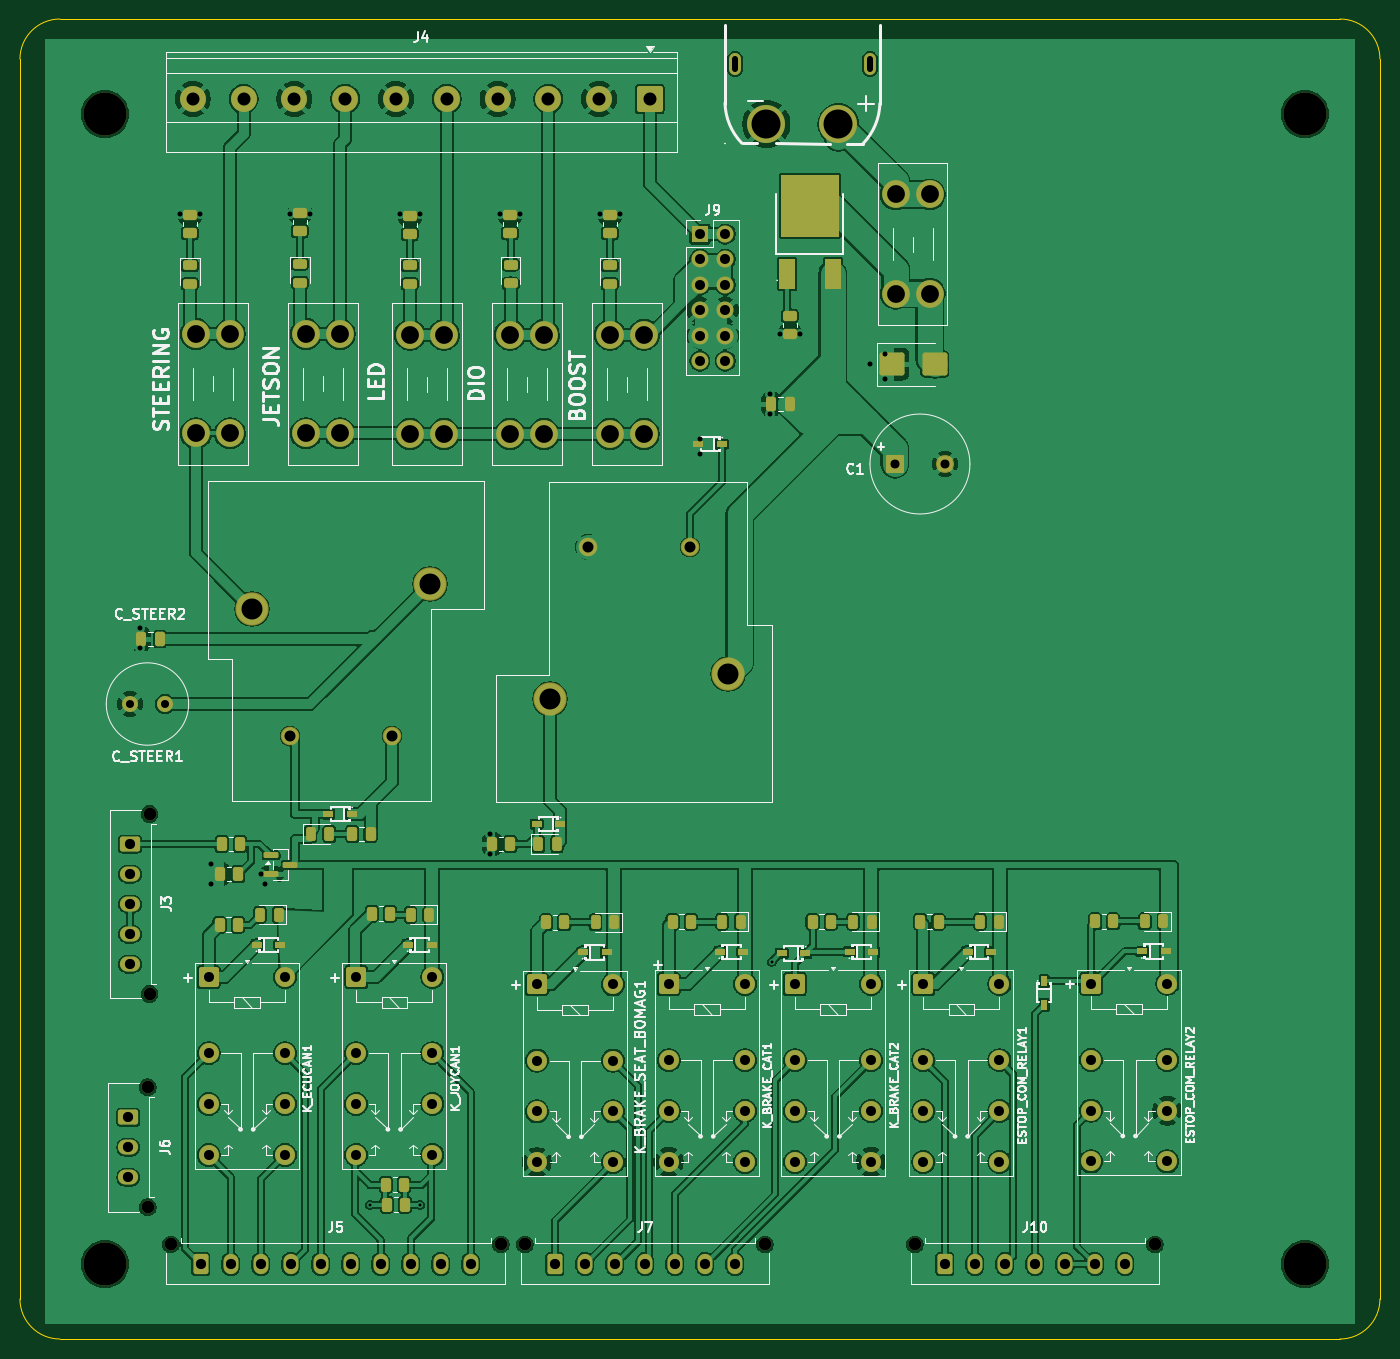
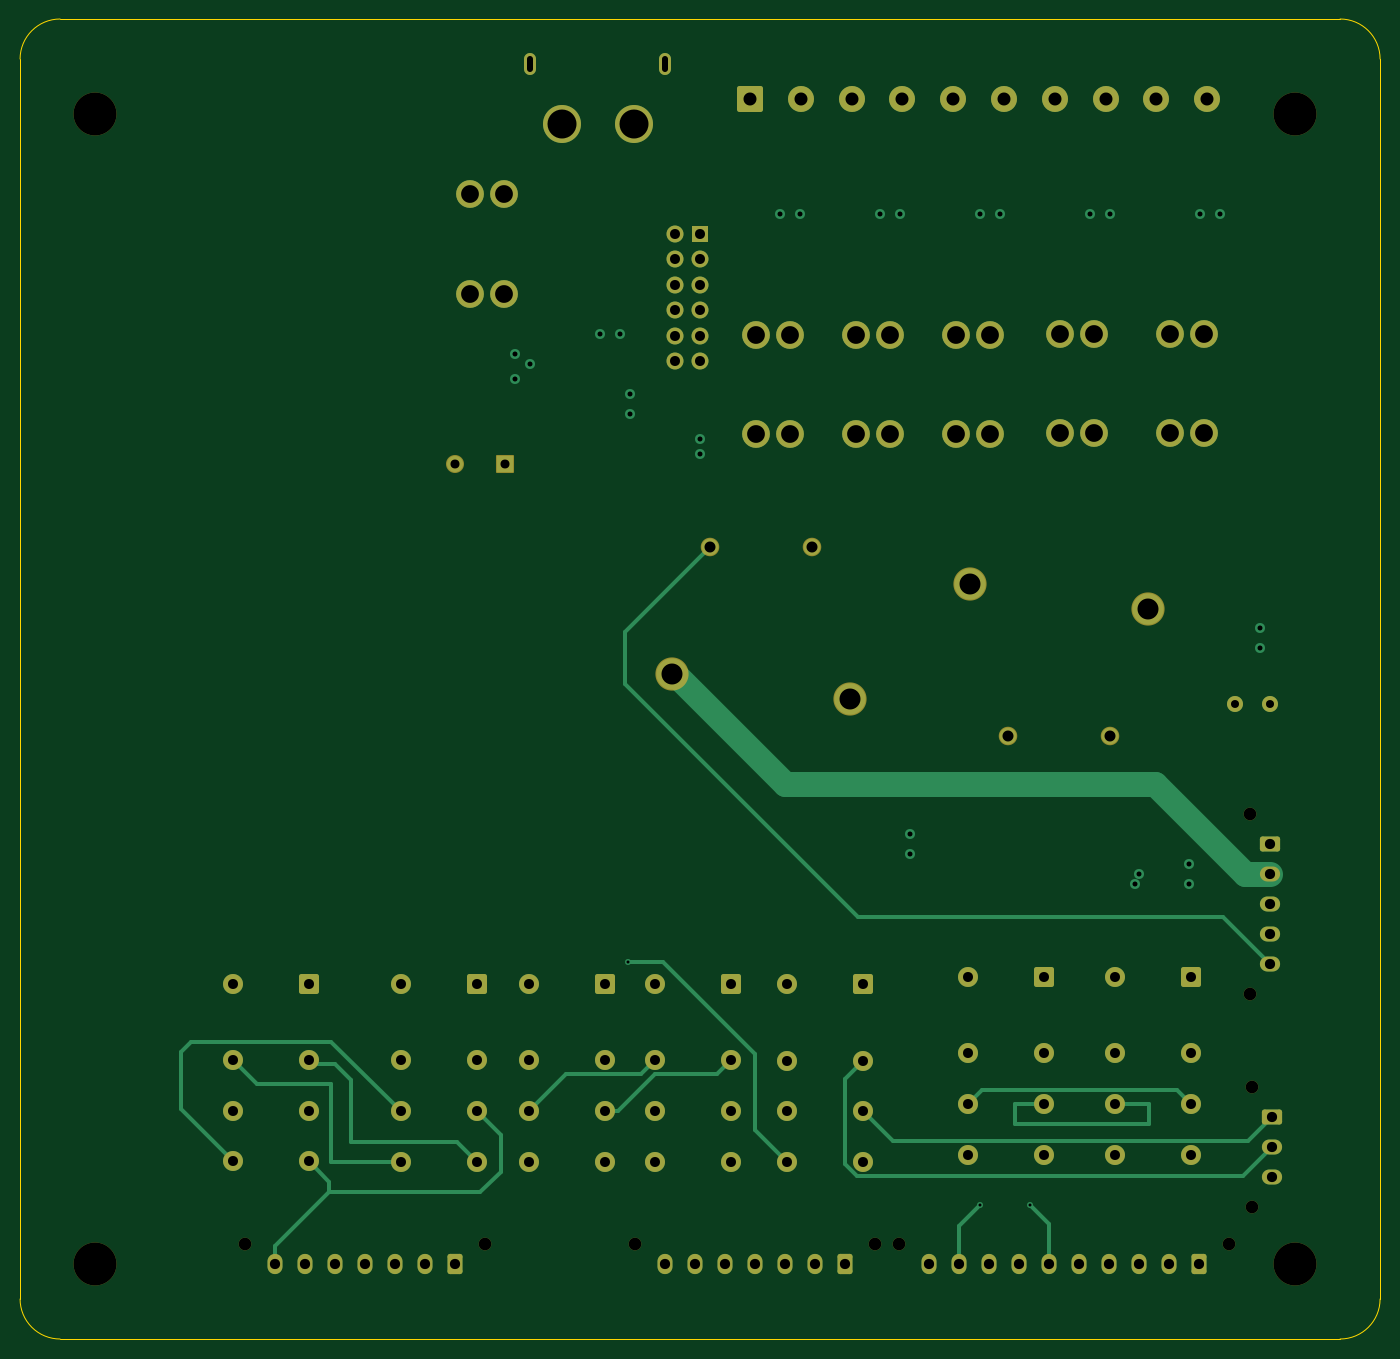
Circuit board: 13 layer files. Board 136.0 x 132.0 mm.
- bottom_copper: CREWLINE-PRIM-PCB-001-B_Cu.gbr (11064 bytes)
- bottom_mask: CREWLINE-PRIM-PCB-001-B_Mask.gbr (6324 bytes)
- paste: CREWLINE-PRIM-PCB-001-B_Paste.gbr (505 bytes)
- bottom_silk: CREWLINE-PRIM-PCB-001-B_Silkscreen.gbr (6334 bytes)
- outline: CREWLINE-PRIM-PCB-001-Edge_Cuts.gbr (891 bytes)
- top_copper: CREWLINE-PRIM-PCB-001-F_Cu.gbr (421486 bytes)
- top_mask: CREWLINE-PRIM-PCB-001-F_Mask.gbr (10428 bytes)
- paste: CREWLINE-PRIM-PCB-001-F_Paste.gbr (5124 bytes)
- top_silk: CREWLINE-PRIM-PCB-001-F_Silkscreen.gbr (107212 bytes)
- inner_copper: CREWLINE-PRIM-PCB-001-In1_Cu.gbr (256100 bytes)
- inner_copper: CREWLINE-PRIM-PCB-001-In2_Cu.gbr (282528 bytes)
- drill: CREWLINE-PRIM-PCB-001-NPTH.drl (594 bytes)
- drill: CREWLINE-PRIM-PCB-001-PTH.drl (3575 bytes)

=== bottom_copper: CREWLINE-PRIM-PCB-001-B_Cu.gbr (11064 bytes, source omitted) ===
=== bottom_mask: CREWLINE-PRIM-PCB-001-B_Mask.gbr (6324 bytes, source omitted) ===
=== paste: CREWLINE-PRIM-PCB-001-B_Paste.gbr ===
G04 #@! TF.GenerationSoftware,KiCad,Pcbnew,10.0.6*
G04 #@! TF.CreationDate,2026-10-01T15:13:54-05:00*
G04 #@! TF.ProjectId,CREWLINE-PRIM-PCB-001,43524557-4c49-44e4-952d-5052494d2d50,V3.1-H1*
G04 #@! TF.SameCoordinates,Original*
G04 #@! TF.FileFunction,Paste,Bot*
G04 #@! TF.FilePolarity,Positive*
%FSLAX46Y46*%
G04 Gerber Fmt 4.6, Leading zero omitted, Abs format (unit mm)*
G04 Created by KiCad (PCBNEW 10.0.6) date 2026-10-01 15:13:54*
%MOMM*%
%LPD*%
G01*
G04 APERTURE LIST*
G04 APERTURE END LIST*
M02*

=== bottom_silk: CREWLINE-PRIM-PCB-001-B_Silkscreen.gbr (6334 bytes, source omitted) ===
=== outline: CREWLINE-PRIM-PCB-001-Edge_Cuts.gbr ===
G04 #@! TF.GenerationSoftware,KiCad,Pcbnew,10.0.6*
G04 #@! TF.CreationDate,2026-10-01T15:13:54-05:00*
G04 #@! TF.ProjectId,CREWLINE-PRIM-PCB-001,43524557-4c49-44e4-952d-5052494d2d50,V3.1-H1*
G04 #@! TF.SameCoordinates,Original*
G04 #@! TF.FileFunction,Profile,NP*
%FSLAX46Y46*%
G04 Gerber Fmt 4.6, Leading zero omitted, Abs format (unit mm)*
G04 Created by KiCad (PCBNEW 10.0.6) date 2026-10-01 15:13:54*
%MOMM*%
%LPD*%
G01*
G04 APERTURE LIST*
G04 #@! TA.AperFunction,Profile*
%ADD10C,0.050000*%
G04 #@! TD*
G04 APERTURE END LIST*
D10*
X51500000Y-52500000D02*
X51500000Y-52500000D01*
G75*
G02*
X55500000Y-48500000I4000000J0D01*
G01*
X183500000Y-48500000D01*
G75*
G02*
X187500000Y-52500000I0J-4000000D01*
G01*
X187500000Y-176500000D01*
G75*
G02*
X183500000Y-180500000I-4000000J0D01*
G01*
X55500000Y-180500000D01*
G75*
G02*
X51500000Y-176500000I0J4000000D01*
G01*
X51500000Y-52500000D01*
M02*

=== top_copper: CREWLINE-PRIM-PCB-001-F_Cu.gbr (421486 bytes, source omitted) ===
=== top_mask: CREWLINE-PRIM-PCB-001-F_Mask.gbr (10428 bytes, source omitted) ===
=== paste: CREWLINE-PRIM-PCB-001-F_Paste.gbr ===
G04 #@! TF.GenerationSoftware,KiCad,Pcbnew,10.0.6*
G04 #@! TF.CreationDate,2026-10-01T15:13:54-05:00*
G04 #@! TF.ProjectId,CREWLINE-PRIM-PCB-001,43524557-4c49-44e4-952d-5052494d2d50,V3.1-H1*
G04 #@! TF.SameCoordinates,Original*
G04 #@! TF.FileFunction,Paste,Top*
G04 #@! TF.FilePolarity,Positive*
%FSLAX46Y46*%
G04 Gerber Fmt 4.6, Leading zero omitted, Abs format (unit mm)*
G04 Created by KiCad (PCBNEW 10.0.6) date 2026-10-01 15:13:54*
%MOMM*%
%LPD*%
G01*
G04 APERTURE LIST*
G04 Aperture macros list*
%AMRoundRect*
0 Rectangle with rounded corners*
0 $1 Rounding radius*
0 $2 $3 $4 $5 $6 $7 $8 $9 X,Y pos of 4 corners*
0 Add a 4 corners polygon primitive as box body*
4,1,4,$2,$3,$4,$5,$6,$7,$8,$9,$2,$3,0*
0 Add four circle primitives for the rounded corners*
1,1,$1+$1,$2,$3*
1,1,$1+$1,$4,$5*
1,1,$1+$1,$6,$7*
1,1,$1+$1,$8,$9*
0 Add four rect primitives between the rounded corners*
20,1,$1+$1,$2,$3,$4,$5,0*
20,1,$1+$1,$4,$5,$6,$7,0*
20,1,$1+$1,$6,$7,$8,$9,0*
20,1,$1+$1,$8,$9,$2,$3,0*%
G04 Aperture macros list end*
%ADD10RoundRect,0.243750X0.243750X0.456250X-0.243750X0.456250X-0.243750X-0.456250X0.243750X-0.456250X0*%
%ADD11R,1.000000X0.700000*%
%ADD12RoundRect,0.243750X-0.243750X-0.456250X0.243750X-0.456250X0.243750X0.456250X-0.243750X0.456250X0*%
%ADD13RoundRect,0.250000X0.262500X0.450000X-0.262500X0.450000X-0.262500X-0.450000X0.262500X-0.450000X0*%
%ADD14RoundRect,0.243750X-0.456250X0.243750X-0.456250X-0.243750X0.456250X-0.243750X0.456250X0.243750X0*%
%ADD15RoundRect,0.150000X-0.587500X-0.150000X0.587500X-0.150000X0.587500X0.150000X-0.587500X0.150000X0*%
%ADD16R,0.700000X1.000000*%
%ADD17R,1.600000X3.000000*%
%ADD18R,5.800000X6.200000*%
%ADD19RoundRect,0.250000X0.450000X-0.262500X0.450000X0.262500X-0.450000X0.262500X-0.450000X-0.262500X0*%
%ADD20RoundRect,0.250000X-0.262500X-0.450000X0.262500X-0.450000X0.262500X0.450000X-0.262500X0.450000X0*%
%ADD21RoundRect,0.250000X-0.450000X0.262500X-0.450000X-0.262500X0.450000X-0.262500X0.450000X0.262500X0*%
%ADD22RoundRect,0.250000X-1.000000X-0.900000X1.000000X-0.900000X1.000000X0.900000X-1.000000X0.900000X0*%
%ADD23RoundRect,0.250000X-0.250000X-0.475000X0.250000X-0.475000X0.250000X0.475000X-0.250000X0.475000X0*%
%ADD24RoundRect,0.250000X0.250000X0.475000X-0.250000X0.475000X-0.250000X-0.475000X0.250000X-0.475000X0*%
G04 APERTURE END LIST*
D10*
X136677500Y-138780000D03*
X134802500Y-138780000D03*
D11*
X75210000Y-141080000D03*
X77550000Y-141080000D03*
D12*
X103330000Y-131000000D03*
X105205000Y-131000000D03*
D13*
X143362895Y-138780328D03*
X141537895Y-138780328D03*
X73292500Y-139080000D03*
X71467500Y-139080000D03*
X73325000Y-134000000D03*
X71500000Y-134000000D03*
D14*
X100562500Y-73062500D03*
X100562500Y-74937500D03*
D11*
X134507500Y-141780000D03*
X136847500Y-141780000D03*
D15*
X76625000Y-132137500D03*
X76625000Y-134037500D03*
X78500000Y-133087500D03*
D10*
X149387895Y-138780328D03*
X147512895Y-138780328D03*
D16*
X153911697Y-144743821D03*
X153911697Y-147083821D03*
D17*
X128220000Y-74000000D03*
D18*
X130500000Y-67160000D03*
D17*
X132780000Y-74000000D03*
D19*
X79500000Y-69700000D03*
X79500000Y-67875000D03*
D20*
X84737500Y-130000000D03*
X86562500Y-130000000D03*
D14*
X68500000Y-73125000D03*
X68500000Y-75000000D03*
D13*
X105912500Y-138822500D03*
X104087500Y-138822500D03*
X88497328Y-137975338D03*
X86672328Y-137975338D03*
D19*
X90500000Y-70000000D03*
X90500000Y-68175000D03*
D11*
X105500000Y-129000000D03*
X103160000Y-129000000D03*
D21*
X128500000Y-78175000D03*
X128500000Y-80000000D03*
D13*
X90000000Y-167080000D03*
X88175000Y-167080000D03*
D14*
X110500000Y-73125000D03*
X110500000Y-75000000D03*
X79500000Y-73000000D03*
X79500000Y-74875000D03*
D11*
X84670000Y-128000000D03*
X82330000Y-128000000D03*
X90330000Y-141080000D03*
X92670000Y-141080000D03*
D10*
X123584188Y-138756259D03*
X121709188Y-138756259D03*
D11*
X130017500Y-141921655D03*
X127677500Y-141921655D03*
D19*
X110500000Y-69912500D03*
X110500000Y-68087500D03*
D13*
X160824197Y-138743821D03*
X158999197Y-138743821D03*
D10*
X77380000Y-138080000D03*
X75505000Y-138080000D03*
D13*
X100537500Y-131000000D03*
X98712500Y-131000000D03*
D10*
X92437500Y-138080000D03*
X90562500Y-138080000D03*
D22*
X138700000Y-83000000D03*
X143000000Y-83000000D03*
D11*
X121507500Y-141780000D03*
X123847500Y-141780000D03*
D13*
X118590000Y-138780000D03*
X116765000Y-138780000D03*
D19*
X68500000Y-69912500D03*
X68500000Y-68087500D03*
D10*
X110937500Y-138822500D03*
X109062500Y-138822500D03*
X165849197Y-138743821D03*
X163974197Y-138743821D03*
D19*
X100500000Y-69912500D03*
X100500000Y-68087500D03*
D11*
X146280395Y-141780328D03*
X148620395Y-141780328D03*
D13*
X89912500Y-165080000D03*
X88087500Y-165080000D03*
D12*
X80562500Y-130000000D03*
X82437500Y-130000000D03*
D23*
X63600000Y-110500000D03*
X65500000Y-110500000D03*
D11*
X121670000Y-91000000D03*
X119330000Y-91000000D03*
D24*
X128500000Y-87000000D03*
X126600000Y-87000000D03*
D11*
X107830000Y-141822500D03*
X110170000Y-141822500D03*
D20*
X71675000Y-131000000D03*
X73500000Y-131000000D03*
D14*
X90500000Y-73125000D03*
X90500000Y-75000000D03*
D11*
X163741697Y-141743821D03*
X166081697Y-141743821D03*
D13*
X132590000Y-138780000D03*
X130765000Y-138780000D03*
M02*

=== top_silk: CREWLINE-PRIM-PCB-001-F_Silkscreen.gbr (107212 bytes, source omitted) ===
=== inner_copper: CREWLINE-PRIM-PCB-001-In1_Cu.gbr (256100 bytes, source omitted) ===
=== inner_copper: CREWLINE-PRIM-PCB-001-In2_Cu.gbr (282528 bytes, source omitted) ===
=== drill: CREWLINE-PRIM-PCB-001-NPTH.drl ===
M48
; DRILL file KiCad 10.0.6 date 2026-10-01T15:13:54
; FORMAT={-:-/ absolute / metric / decimal}
; #@! TF.CreationDate,2026-10-01T15:13:54-05:00
; #@! TF.GenerationSoftware,Kicad,Pcbnew,10.0.6
; #@! TF.FileFunction,NonPlated,1,4,NPTH
FMAT,2
METRIC
; #@! TA.AperFunction,NonPlated,NPTH,ComponentDrill
T1C1.270
; #@! TA.AperFunction,NonPlated,NPTH,ComponentDrill
T2C4.300
%
G90
G05
T1
X64.29Y-155.331
X64.29Y-167.331
X64.46Y-128.0
X64.46Y-146.0
X66.58Y-171.04
X99.58Y-171.04
X102.0Y-171.04
X126.0Y-171.04
X141.0Y-171.04
X165.0Y-171.04
T2
X60.0Y-58.0
X60.0Y-173.0
X180.0Y-58.0
X180.0Y-173.0
M30

=== drill: CREWLINE-PRIM-PCB-001-PTH.drl ===
M48
; DRILL file KiCad 10.0.6 date 2026-10-01T15:13:54
; FORMAT={-:-/ absolute / metric / decimal}
; #@! TF.CreationDate,2026-10-01T15:13:54-05:00
; #@! TF.GenerationSoftware,Kicad,Pcbnew,10.0.6
; #@! TF.FileFunction,Plated,1,4,PTH
FMAT,2
METRIC
; #@! TA.AperFunction,Plated,PTH,ViaDrill
T1C0.300
; #@! TA.AperFunction,Plated,PTH,ViaDrill
T2C0.500
; #@! TA.AperFunction,Plated,PTH,ComponentDrill
T3C0.600
; #@! TA.AperFunction,Plated,PTH,ComponentDrill
T4C0.800
; #@! TA.AperFunction,Plated,PTH,ComponentDrill
T5C0.900
; #@! TA.AperFunction,Plated,PTH,ComponentDrill
T6C1.000
; #@! TA.AperFunction,Plated,PTH,ComponentDrill
T7C1.020
; #@! TA.AperFunction,Plated,PTH,ComponentDrill
T8C1.100
; #@! TA.AperFunction,Plated,PTH,ComponentDrill
T9C1.300
; #@! TA.AperFunction,Plated,PTH,ComponentDrill
T10C1.780
; #@! TA.AperFunction,Plated,PTH,ComponentDrill
T11C2.100
; #@! TA.AperFunction,Plated,PTH,ComponentDrill
T12C2.900
%
G90
G05
T1
X86.5Y-167.08
X91.5Y-167.08
X126.677Y-142.78
T2
X63.55Y-109.375
X63.55Y-111.375
X67.5Y-68.0
X69.5Y-68.0
X70.587Y-133.0
X70.587Y-135.0
X75.587Y-134.0
X76.0Y-135.0
X78.5Y-68.0
X80.5Y-68.0
X89.5Y-68.0
X91.5Y-68.0
X98.537Y-130.0
X98.537Y-132.0
X99.5Y-68.0
X101.5Y-68.0
X109.5Y-68.0
X111.5Y-68.0
X119.5Y-92.0
X119.537Y-90.462
X126.5Y-86.0
X126.5Y-88.0
X127.5Y-80.0
X129.5Y-80.0
X136.5Y-83.0
X138.0Y-82.0
X138.0Y-84.5
T4
X62.5Y-117.0
X66.0Y-117.0
T5
X139.0Y-93.0
X144.0Y-93.0
T6
X70.38Y-144.3
X70.38Y-151.92
X70.38Y-157.0
X70.38Y-162.08
X78.0Y-144.3
X78.0Y-151.92
X78.0Y-157.0
X78.0Y-162.08
X85.12Y-144.3
X85.12Y-151.92
X85.12Y-157.0
X85.12Y-162.08
X92.74Y-144.3
X92.74Y-151.92
X92.74Y-157.0
X92.74Y-162.08
X103.19Y-145.041
X103.19Y-152.661
X103.19Y-157.741
X103.19Y-162.821
X110.81Y-145.041
X110.81Y-152.661
X110.81Y-157.741
X110.81Y-162.821
X116.38Y-145.0
X116.38Y-152.62
X116.38Y-157.7
X116.38Y-162.78
X119.5Y-70.0
X119.5Y-72.54
X119.5Y-75.08
X119.5Y-77.62
X119.5Y-80.16
X119.5Y-82.7
X122.04Y-70.0
X122.04Y-72.54
X122.04Y-75.08
X122.04Y-77.62
X122.04Y-80.16
X122.04Y-82.7
X124.0Y-145.0
X124.0Y-152.62
X124.0Y-157.7
X124.0Y-162.78
X129.0Y-145.0
X129.0Y-152.62
X129.0Y-157.7
X129.0Y-162.78
X136.62Y-145.0
X136.62Y-152.62
X136.62Y-157.7
X136.62Y-162.78
X141.83Y-145.0
X141.83Y-152.62
X141.83Y-157.7
X141.83Y-162.78
X149.45Y-145.0
X149.45Y-152.62
X149.45Y-157.7
X149.45Y-162.78
X158.614Y-144.964
X158.614Y-152.584
X158.614Y-157.664
X158.614Y-162.744
X166.234Y-144.964
X166.234Y-152.584
X166.234Y-157.664
X166.234Y-162.744
T7
X62.33Y-158.331
X62.33Y-161.331
X62.33Y-164.331
X62.5Y-131.0
X62.5Y-134.0
X62.5Y-137.0
X62.5Y-140.0
X62.5Y-143.0
X69.58Y-173.0
X72.58Y-173.0
X75.58Y-173.0
X78.58Y-173.0
X81.58Y-173.0
X84.58Y-173.0
X87.58Y-173.0
X90.58Y-173.0
X93.58Y-173.0
X96.58Y-173.0
X105.0Y-173.0
X108.0Y-173.0
X111.0Y-173.0
X114.0Y-173.0
X117.0Y-173.0
X120.0Y-173.0
X123.0Y-173.0
X144.0Y-173.0
X147.0Y-173.0
X150.0Y-173.0
X153.0Y-173.0
X156.0Y-173.0
X159.0Y-173.0
X162.0Y-173.0
T8
X78.5Y-120.2
X88.7Y-120.2
X108.3Y-101.3
X118.5Y-101.3
T9
X68.78Y-56.5
X73.86Y-56.5
X78.94Y-56.5
X84.02Y-56.5
X89.1Y-56.5
X94.18Y-56.5
X99.26Y-56.5
X104.34Y-56.5
X109.42Y-56.5
X114.5Y-56.5
T10
X69.1Y-80.0
X69.1Y-89.92
X72.5Y-80.0
X72.5Y-89.92
X80.1Y-80.0
X80.1Y-89.92
X83.5Y-80.0
X83.5Y-89.92
X90.5Y-80.08
X90.5Y-90.0
X93.9Y-80.08
X93.9Y-90.0
X100.5Y-80.08
X100.5Y-90.0
X103.9Y-80.08
X103.9Y-90.0
X110.5Y-80.08
X110.5Y-90.0
X113.9Y-80.08
X113.9Y-90.0
X139.08Y-66.04
X139.08Y-75.96
X142.48Y-66.04
X142.48Y-75.96
T11
X74.7Y-107.5
X92.5Y-105.0
X104.5Y-116.5
X122.3Y-114.0
T12
X126.15Y-59.0
X133.35Y-59.0
T3
X123.0Y-52.5G85X123.0Y-53.5
G05
X136.5Y-52.5G85X136.5Y-53.5
G05
M30
